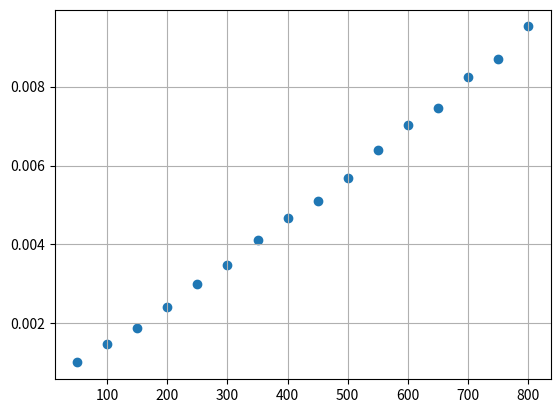

Reproduce this figure in Python.
# Task 1 ---------------------

import random
import matplotlib.pyplot as plt
import numpy as np
from collections import deque

def monteCarloPi(maxIterations,tol):
    inside_pts = 0 # points inside the unit quarter circle
    last_estimate = 0
    current_estimate = 0
    past_diffs = deque(maxlen=5) # queue of the 5 previous differences
    for i in range(1,maxIterations+1):
        rand_x = random.uniform(0, 1)
        rand_y = random.uniform(0, 1)
        
        if rand_x**2 + rand_y**2 <= 1:
            inside_pts += 1
        
        # the ratio of points inside the unit quarter circle to total points should
        # roughly equal the area of the unit quarter circle
        current_estimate = 4*(inside_pts / i) 
        if i != 0:
            past_diffs.append(abs(current_estimate - last_estimate))   

            # only break if we are certain the differences are settling
            if len(past_diffs) == 5 and all(d < tol for d in past_diffs):
                break
        last_estimate = current_estimate

    return current_estimate, i

# Number of iterations for convergence depends on how you 
# define the tolerance, but the method used here needs about 50 
# iterations

estimate, iterations = monteCarloPi(1000,0.02)
print(f"Esimated Pi as {estimate} using {iterations} points")

# now run trials until we are within 1% of pi
err = 1
trials = 0
while err > 0.01:
    estimate, iterations = monteCarloPi(1000,0.02)
    err = abs((estimate - np.pi) / np.pi)
    trials += 1

print(f"Estimated a value of pi of {estimate} after {trials} trials")

# Task 2 -----------------------------------------------------
'''
plt.figure
inside_pts = 0 
last_estimate = 0
current_estimate = 0
tol = 0.005
maxIterations = 5000
past_diffs = deque(maxlen=5) # queue of the 5 previous differences
for i in range(1,maxIterations+1):
    rand_x = random.uniform(-2, 3) # domain of integration
    rand_y = random.uniform(0, 10) # enough to safely capture the range of the function on this domain
    
    col = 'blue'
    if rand_y <= (rand_x**3)*np.sin(rand_x): # if point is inside function
        inside_pts += 1
        col = 'red' 
    plt.scatter(rand_x,rand_y,color=col)
    
    # the ratio of points inside the function to total points should equal 
    # the ratio of area under the curve to total area
    current_estimate = (5*10)*(inside_pts / i) 
    if i != 0:
        past_diffs.append(abs(current_estimate - last_estimate))   

        # only break if we are certain the differences are settling
        if len(past_diffs) == 5 and all(d < tol for d in past_diffs):
            break
    last_estimate = current_estimate

x = np.linspace(-2,3,100)
y = (x**3)*np.sin(x)
plt.plot(x,y,color='black',linewidth=3)
plt.show()
print(f"Estimate using Monte Carlo Integration method: {last_estimate} with {i} points")
'''
# Task 3 -----------------------------------------

R = 287.053
T_0 = 288.15 
rho_0 = 1.225

P_0 = rho_0*R*T_0

P_1_ideal = 104847
T_1_ideal = 298.15

rho_ideal = P_1_ideal / (R*T_1_ideal)

P_1_dev = 52
sigma_T = .2


rho_meas = []

# first analytically calculate the error
rho_dev = np.sqrt( ((1/(R*T_1_ideal)**2) * P_1_dev**2)   +  (((P_1_ideal*sigma_T)/(R*T_1_ideal**2))**2)  )
print(f"Analytically calculated error: +/- {rho_dev:.6f}")

# now estimate the error with a Monte Carlo simulation
iterations = 1000
for i in range(1,iterations):
    P = np.random.normal(loc = P_1_ideal, scale = P_1_dev)
    T = np.random.normal(loc = T_1_ideal,scale = sigma_T)
    rho = P / (R*T)
    rho_meas.append(rho)

print(f"Monte Carlo results with {iterations} iterations: 1 Std Dev error: +/- {np.std(rho_meas):.6f}")
    
# repeat with varying error in the pressure meausurement
sigma_P = []
sigma_rho = []
for i in range(1,17):
    iterations = 1000
    sigma_P.append(i*50)
    rho_meas = []
    for j in range(1,iterations):
        P = np.random.normal(loc = P_1_ideal, scale = sigma_P[-1])
        T = np.random.normal(loc = T_1_ideal,scale = sigma_T)
        rho = P / (R*T)
        rho_meas.append(rho)
    sigma_rho.append(np.std(rho_meas))

plt.grid()
plt.scatter(sigma_P,sigma_rho)

plt.show()

print("Hello World!") 




